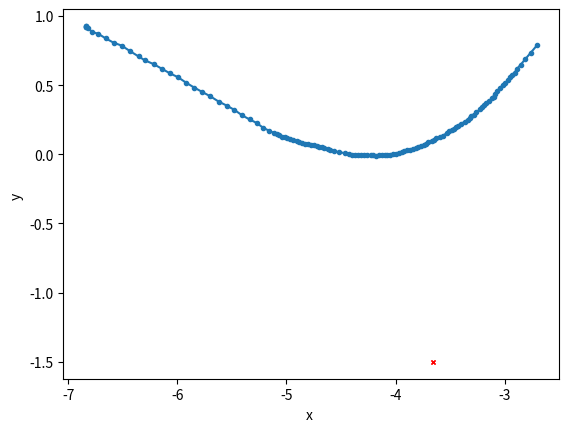

Recreate this plot in Python.
import matplotlib.pyplot as plt
x = [-6.837, -6.8355, -6.8344, -6.8341, -6.8162, -6.7821, -6.7242, -6.6578, -6.5826, -6.5112, -6.4339, -6.3543, -6.2956, -6.2152, -6.1436, -6.0655, -5.9953, -5.9188, -5.846, -5.7731, -5.6971, -5.622, -5.5467, -5.4763, -5.4073, -5.3376, -5.2732, -5.211, -5.1584, -5.1183, -5.0903, -5.0692, -5.0441, -5.0148, -4.9921, -4.9635, -4.9387, -4.9075, -4.8806, -4.8576, -4.8329, -4.8046, -4.7764, -4.7516, -4.7227, -4.7006, -4.6738, -4.6519, -4.6233, -4.5969, -4.5683, -4.5216, -4.4629, -4.4241, -4.3985, -4.374, -4.3413, -4.3148, -4.2855, -4.258, -4.2289, -4.2104, -4.1787, -4.1523, -4.1245, -4.0995, -4.0754, -4.051, -4.0222, -3.9942, -3.9688, -3.9437, -3.9229, -3.8956, -3.8662, -3.8394, -3.8171, -3.7906, -3.7642, -3.7409, -3.7234, -3.6989, -3.6693, -3.6487, -3.6262, -3.5913, -3.566, -3.5283, -3.5061, -3.4874, -3.4688, -3.4497, -3.4288, -3.4008, -3.3641, -3.3369, -3.3173, -3.3048, -3.283, -3.2586, -3.2273, -3.2046, -3.1866, -3.1692, -3.1431, -3.113, -3.0989, -3.0869, -3.0733, -3.0453, -3.0202, -2.995, -2.9669, -2.9483, -2.9286, -2.9087, -2.8877, -2.8525, -2.8137, -2.7612, -2.7054]
y = [0.9282, 0.9259, 0.9205, 0.9216, 0.9119, 0.8853, 0.8712, 0.8389, 0.8064, 0.7865, 0.7465, 0.7072, 0.6788, 0.6516, 0.6194, 0.5844, 0.5582, 0.5176, 0.4829, 0.4513, 0.4191, 0.3817, 0.3519, 0.3207, 0.2826, 0.2519, 0.2269, 0.1904, 0.1707, 0.156, 0.1488, 0.1373, 0.1278, 0.1227, 0.118, 0.1082, 0.1044, 0.0967, 0.0886, 0.0803, 0.0765, 0.0752, 0.0678, 0.0638, 0.0585, 0.0545, 0.0531, 0.0436, 0.0363, 0.028, 0.0235, 0.016, 0.0081, -0.0002, -0.0041, -0.004, -0.0042, -0.0071, -0.0045, -0.0057, -0.0073, -0.0069, -0.0114, -0.0084, -0.0055, -0.0048, -0.0016, -0.0024, 0.0, 0.0042, 0.0118, 0.016, 0.0214, 0.0302, 0.0325, 0.04, 0.0437, 0.0533, 0.0609, 0.0684, 0.077, 0.0888, 0.0981, 0.1031, 0.1151, 0.1253, 0.1358, 0.1538, 0.1671, 0.1763, 0.1844, 0.1987, 0.2072, 0.2206, 0.2363, 0.2508, 0.2631, 0.2744, 0.2873, 0.305, 0.3239, 0.3386, 0.3528, 0.3684, 0.3873, 0.4042, 0.4163, 0.4381, 0.4552, 0.4769, 0.4991, 0.5176, 0.5354, 0.5577, 0.5769, 0.5911, 0.6176, 0.6492, 0.6859, 0.7348, 0.7868]

x_goal = [-3.6593412434013817, -3.6593412434013817] 
y_goal = [-1.5013029999183214, -1.5013029999183214]

plt.plot(x, y, "o-", label="Path", markersize=3)
plt.plot(x_goal, y_goal, "rx", markersize=3, label="Goal")
plt.xlabel("x ")
plt.ylabel("y ")
plt.show()
